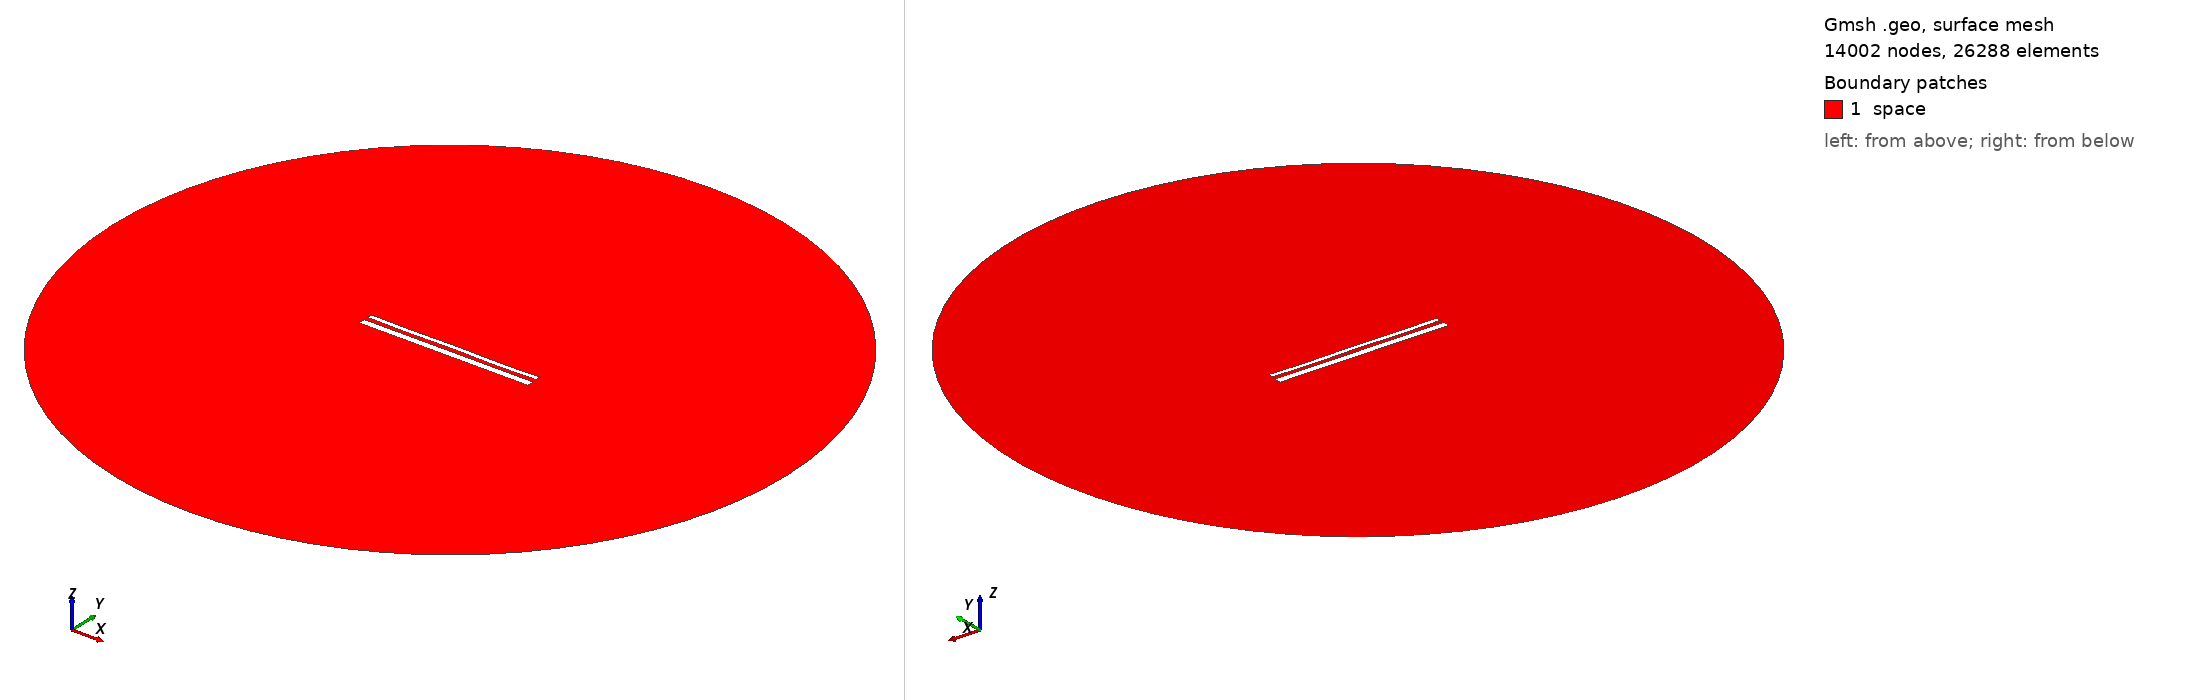

Gmsh geometry script, surface-meshed: 14002 nodes, 26288 surface elements. Boundary patches (legend numbers): 1 space. Left view from above one corner, right view from below the opposite corner. Legend entries are the model's physical surfaces. The drawing asked Gmsh for element sizes between 1% and 20% of the model's largest extent; the script's own settings can give other sizes.

=== 14411.geo (drawn) ===
//---------------------------------------
// Geometry kernel
//---------------------------------------

SetFactory("OpenCASCADE");



//---------------------------------------
// Parameters of the geometry
//---------------------------------------

// Overetch of the upper plate
overetch = 0.5;

// Distance between the plates
distance = 2.25;

// Discretization over the x axis (for the deformation)
nx = 50; 

// Length of the plate
L = 100 - overetch; 

// Number of modes
n = 4; 

// 1st mode coefficient
coeff(1) = -0.15;
beta(1) = 0.596864 * 3.1415926535 / L;

// 2nd mode coefficient
coeff(2) = -0.075;
beta(2) = 1.49418 * 3.1415926535 / L;

// 3rd mode coefficient
coeff(3) = 0.0;
beta(3) = 2.50025 * 3.1415926535 / L;

// 4th mode coefficient
coeff(4) = -0.15;
beta(4) = 3.49999 * 3.1415926535 / L;



//---------------------------------------
// Upper plate (deformed rectangle)
//---------------------------------------

// Coordiantes of the upper plate
xmin = -50;
xmax = 50 - overetch;

// Height of the upper plate
yheight = 4 - 2 * overetch;

// Indexes of the points
UpperID[] = {};
LowerID[] = {};
LeftID[] = {};
RightID[] = {};

// Point index
p = 1;

// Horizontal edges
For i In {1:nx}
    x = xmin + (i-1)*(xmax - xmin)/(nx-1);

    y_bottom = distance / 2 + overetch;
    For j In {1:n}
        C = (Cosh(beta(j)*L) + Cos(beta(j)*L)) / (Sinh(beta(j)*L) + Sin(beta(j)*L));
        y_bottom  = y_bottom + coeff(j) * (Cosh(beta(j)*(x+50)) - Cos(beta(j)*(x+50)) - C * (Sinh(beta(j)*(x+50)) - Sin(beta(j)*(x+50))));
    EndFor

    y_top = y_bottom + yheight;

    Point(p) = {x, y_top, 0, 1.0};
    UpperID[i] = p;
    p = p + 1;

    Point(p) = {x, y_bottom, 0, 1.0};
    LowerID[i] = p;
    p = p + 1;
EndFor

// Create point lists
UpperPts[] = {}; LowerPts[] = {};
For i In {1:nx}
  UpperPts[] += {UpperID[i]};
  LowerPts[] += {LowerID[i]};
EndFor

// Build splines
Spline(1) = {UpperPts[]};
Spline(2) = {LowerPts[]};
Line(3) = {LowerPts[nx-1], UpperPts[nx-1]};
Line(4) = {LowerPts[0], UpperPts[0]};

// Build the plane surface
Curve Loop(1) = {2, 3, -1, -4};
Plane Surface(1) = {1};



//---------------------------------------
// Lower plate (rectangle)
//---------------------------------------

// Vertices
Point(1001) = {-50, -1, 0, 1.0};
Point(1002) = { 50, -1, 0, 1.0};
Point(1003) = { 50,  -5, 0, 1.0};
Point(1004) = {-50,  -5, 0, 1.0};

// Edges
Line(5) = {1001, 1002};
Line(6) = {1002, 1003};
Line(7) = {1003, 1004};
Line(8) = {1004, 1001};

// Plane surface
Line Loop(2) = {5, 6, 7, 8};
Plane Surface(2) = {2}; 



//---------------------------------------
// Outer (fictious) boundary
//---------------------------------------

// Points
Point(1005) = {0, 0, 0};       // Center
Point(1006) = {200, 0, 0};     // Start point
Point(1007) = {0, 200, 0};     // 90 degrees
Point(1008) = {-200, 0, 0};    // 180 degrees
Point(1009) = {0, -200, 0};    // 270 degrees

// Circle arcs (each needs start, center, end)
Circle(9) = {1006, 1005, 1007};
Circle(10) = {1007, 1005, 1008};
Circle(11) = {1008, 1005, 1009};
Circle(12) = {1009, 1005, 1006};

// Plane surface for the entire domain
Curve Loop(3) = {9, 10, 11, 12};
Surface(3) = {3};

// Subtract the plates from the whole domain to obtain the actual domain where we want to solve the equations
BooleanDifference{ Surface{3}; Delete; }{ Surface{1}; Surface{2}; Delete; }




//---------------------------------------
// Transfinite Lines/Curves
//---------------------------------------

// Set the number of points on the boundaries
r = 7;

// Plates
Transfinite Curve {1, 2} = 50*r Using Progression 1;
Transfinite Curve {3, 4} = 2*r Using Progression 1;
Transfinite Line {5, 7} = 50*r Using Progression 1;
Transfinite Line {6, 8} = 2*r Using Progression 1;

// Outer boundary
Transfinite Line {9, 10, 11, 12} = 20 Using Progression 1;



//---------------------------------------
// Physical groups
//---------------------------------------                

// Physical curves (boundaries)
Physical Line("force_segment", 10) = {2};
Physical Line("upper_plate", 11) = {1, 3, 4};
Physical Line("lower_plate", 12) = {5, 6, 7, 8};
Physical Line("boundary", 20) = {9, 10, 11, 12};

// Physical Surfaces
Physical Surface("space", 30) = {3};



//---------------------------------------
// 6. Generate the Mesh
//---------------------------------------

// 2D mesh generation
Mesh 2;
